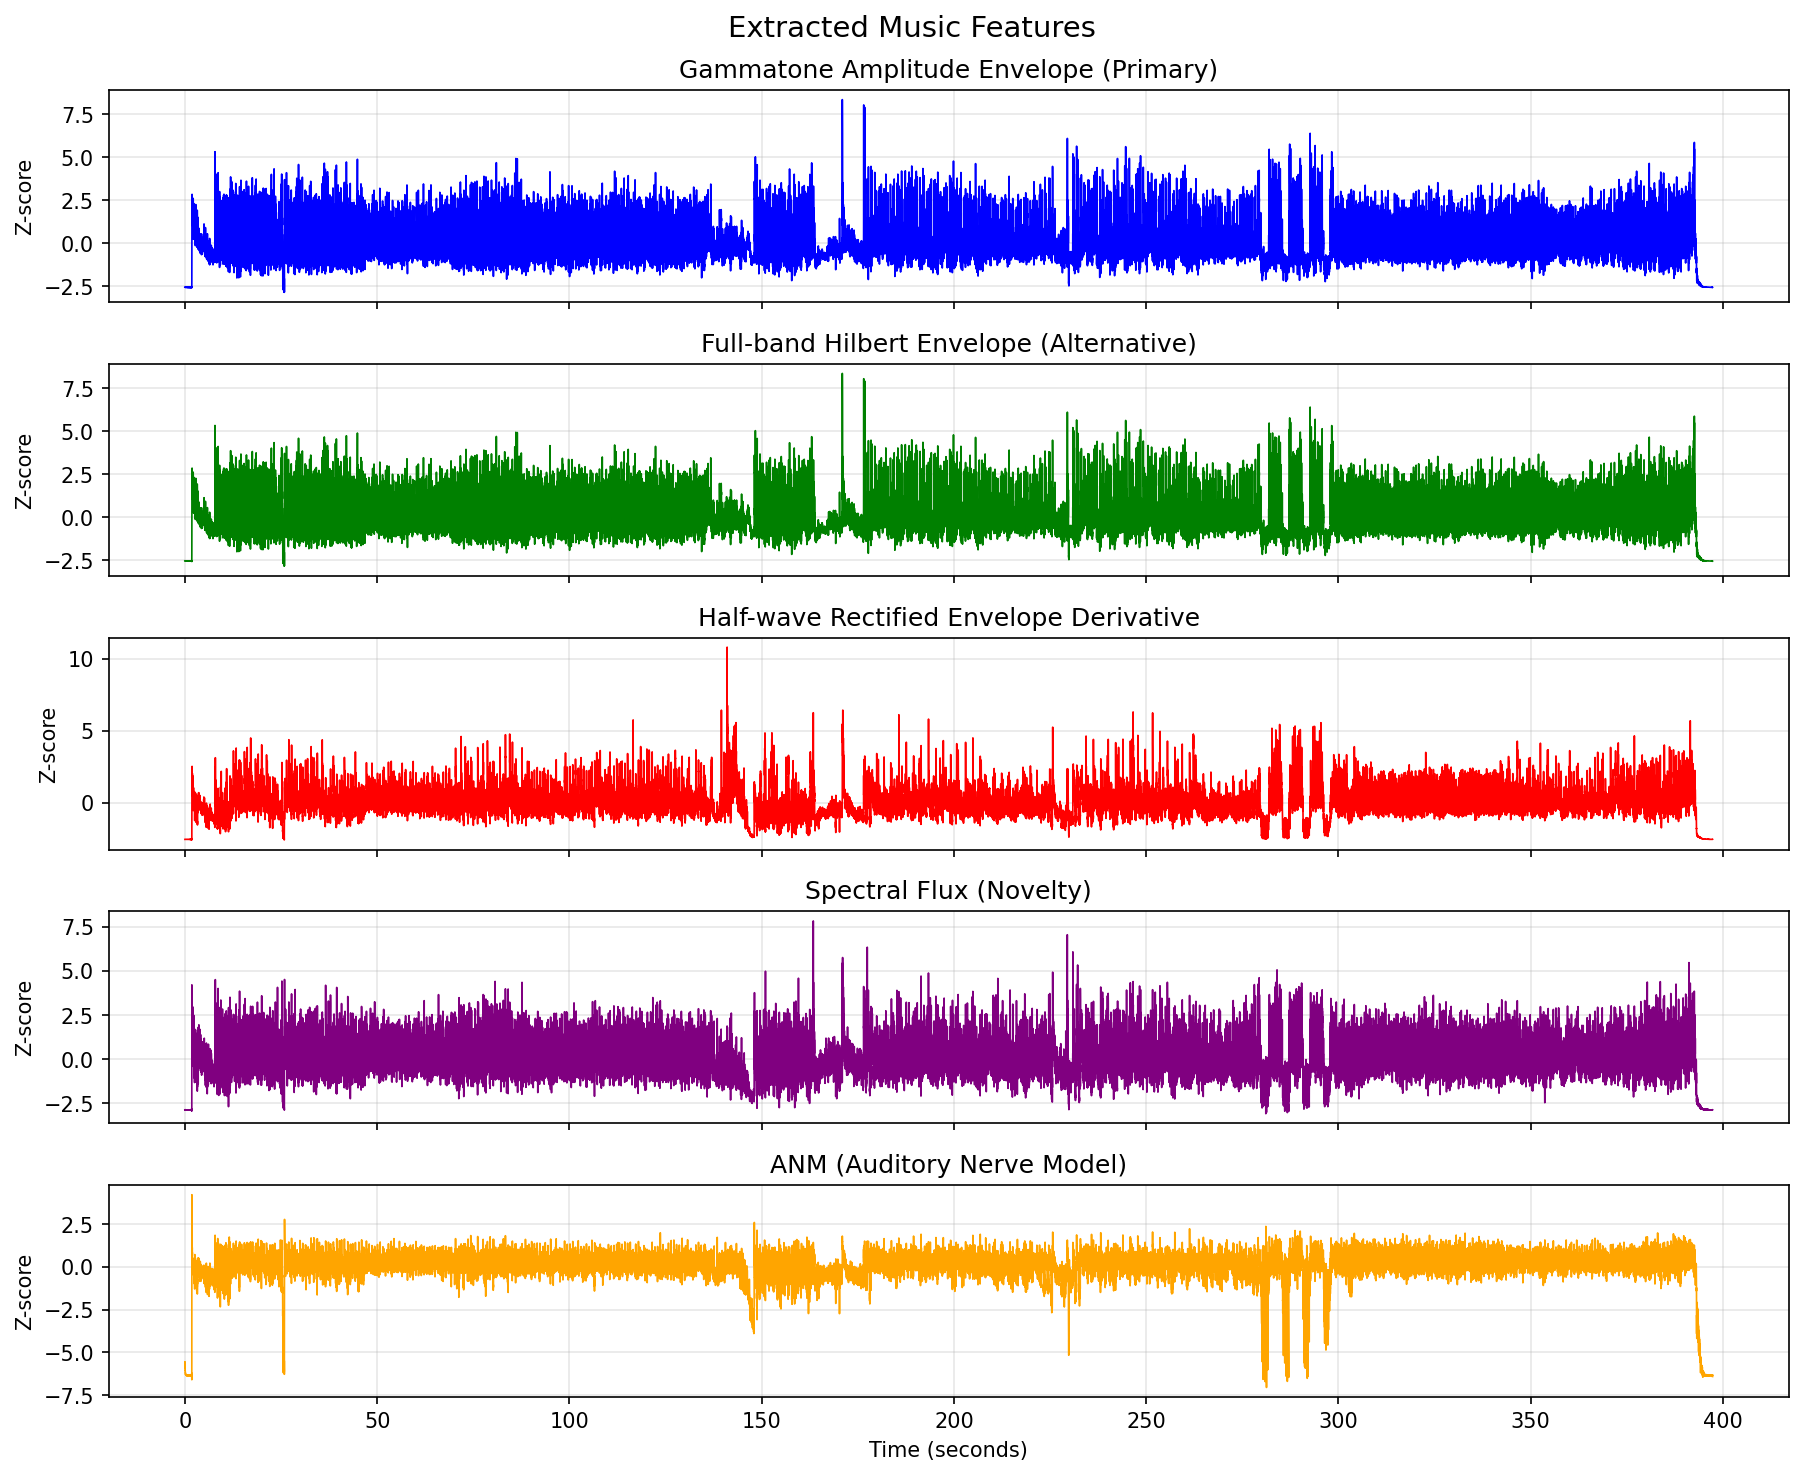

The data file committed next to this chart (first rows):
time_s, amp_env_hilbert_primary, amp_env_hilbert_fullband, amp_env_deriv_hwrect, spectral_flux, anm, amp_env_gammatone
0.000000, -2.556, -2.556, -2.524, -2.874, -5.926, -2.556
0.007812, -2.561, -2.561, -2.522, -2.886, -5.544, -2.561
0.01562, -2.556, -2.556, -2.524, -2.874, -5.788, -2.556
0.02344, -2.561, -2.561, -2.522, -2.886, -5.776, -2.561
0.03125, -2.556, -2.556, -2.524, -2.874, -5.902, -2.556
0.03906, -2.561, -2.561, -2.522, -2.886, -5.9, -2.561
0.04688, -2.556, -2.556, -2.524, -2.874, -5.99, -2.556
0.05469, -2.561, -2.561, -2.522, -2.886, -5.989, -2.561
0.0625, -2.556, -2.556, -2.524, -2.874, -6.061, -2.556
0.07031, -2.561, -2.561, -2.522, -2.886, -6.058, -2.561
0.07812, -2.556, -2.556, -2.525, -2.874, -6.118, -2.556
0.08594, -2.562, -2.562, -2.522, -2.886, -6.113, -2.562
0.09375, -2.556, -2.556, -2.525, -2.874, -6.164, -2.556
0.1016, -2.562, -2.562, -2.522, -2.886, -6.156, -2.562
0.1094, -2.556, -2.556, -2.525, -2.874, -6.201, -2.556
0.1172, -2.562, -2.562, -2.522, -2.886, -6.191, -2.562
0.125, -2.556, -2.556, -2.525, -2.874, -6.231, -2.556
0.1328, -2.562, -2.562, -2.522, -2.886, -6.219, -2.562
0.1406, -2.556, -2.556, -2.525, -2.874, -6.254, -2.556
0.1484, -2.562, -2.562, -2.522, -2.886, -6.241, -2.562
0.1562, -2.556, -2.556, -2.525, -2.874, -6.273, -2.556
0.1641, -2.562, -2.562, -2.522, -2.886, -6.259, -2.562
0.1719, -2.556, -2.556, -2.525, -2.874, -6.288, -2.556
0.1797, -2.562, -2.562, -2.522, -2.886, -6.273, -2.562
0.1875, -2.556, -2.556, -2.525, -2.874, -6.3, -2.556
0.1953, -2.562, -2.562, -2.522, -2.886, -6.284, -2.562
0.2031, -2.556, -2.556, -2.525, -2.874, -6.309, -2.556
0.2109, -2.562, -2.562, -2.522, -2.886, -6.293, -2.562
0.2188, -2.556, -2.556, -2.525, -2.874, -6.317, -2.556
0.2266, -2.562, -2.562, -2.522, -2.886, -6.3, -2.562
0.2344, -2.556, -2.556, -2.525, -2.874, -6.323, -2.556
0.2422, -2.562, -2.562, -2.522, -2.886, -6.306, -2.562
0.25, -2.556, -2.556, -2.525, -2.874, -6.328, -2.556
0.2578, -2.562, -2.562, -2.522, -2.886, -6.311, -2.562
0.2656, -2.556, -2.556, -2.525, -2.874, -6.332, -2.556
0.2734, -2.562, -2.562, -2.522, -2.886, -6.315, -2.562
0.2812, -2.556, -2.556, -2.525, -2.874, -6.335, -2.556
0.2891, -2.562, -2.562, -2.522, -2.886, -6.318, -2.562
0.2969, -2.556, -2.556, -2.525, -2.874, -6.337, -2.556
0.3047, -2.563, -2.563, -2.522, -2.886, -6.32, -2.563
0.3125, -2.556, -2.556, -2.525, -2.874, -6.339, -2.556
0.3203, -2.563, -2.563, -2.522, -2.886, -6.322, -2.563
0.3281, -2.556, -2.556, -2.525, -2.874, -6.341, -2.556
0.3359, -2.563, -2.563, -2.522, -2.886, -6.324, -2.563
0.3438, -2.556, -2.556, -2.525, -2.874, -6.342, -2.556
0.3516, -2.563, -2.563, -2.522, -2.886, -6.325, -2.563
0.3594, -2.555, -2.555, -2.525, -2.874, -6.343, -2.555
0.3672, -2.563, -2.563, -2.522, -2.886, -6.326, -2.563
0.375, -2.555, -2.555, -2.525, -2.874, -6.343, -2.555
0.3828, -2.563, -2.563, -2.522, -2.886, -6.327, -2.563
0.3906, -2.555, -2.555, -2.525, -2.874, -6.344, -2.555
0.3984, -2.563, -2.563, -2.522, -2.886, -6.327, -2.563
0.4062, -2.555, -2.555, -2.525, -2.874, -6.345, -2.555
0.4141, -2.563, -2.563, -2.522, -2.886, -6.328, -2.563
0.4219, -2.555, -2.555, -2.525, -2.874, -6.345, -2.555
0.4297, -2.563, -2.563, -2.522, -2.886, -6.328, -2.563
0.4375, -2.555, -2.555, -2.525, -2.874, -6.345, -2.555
0.4453, -2.563, -2.563, -2.522, -2.886, -6.329, -2.563
0.4531, -2.555, -2.555, -2.525, -2.874, -6.345, -2.555
0.4609, -2.563, -2.563, -2.522, -2.886, -6.329, -2.563
... 50,796 more rows
